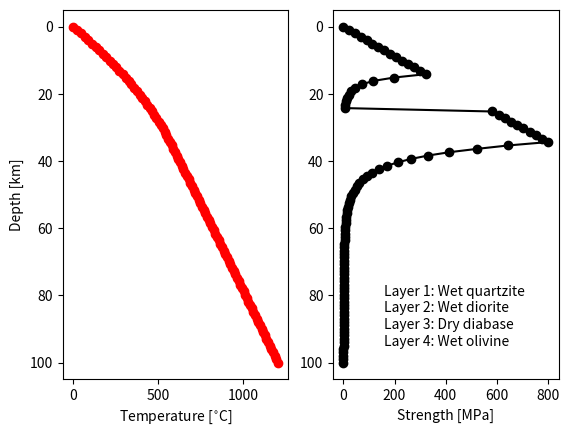

Python code for this plot:
'''
strength-envelope-uniform-crust.py

This script can be used for plotting strength envelopes for a lithosphere with
a uniform crust. The script includes a function sstemp() that can be used for
calculating the lithospheric temperature as a function of the input material
properties

[redacted]
'''

# --- USER INPUT PARAMETERS ---
# Model geometry
z_surf = 0.0                                                                   # Elevation of upper surface [km]
z_bott = 100.0                                                                 # Elevation of bottom boundary [km]
nz = 100                                                                       # Number of grid points

# Boundary conditions
T_surf = 0.0                                                                   # Temperature of the upper surface [deg C]
q_surf = 65.0                                                                  # Surface heat flow [mW/m^2]

# Thermal conductivity (constant across model thickness)
k = 2.75                                                                        # Thermal conductivity [W/m K]

# Deformation rate
edot = 1.0e-15                                                                 # Reference strain rate [1/s]

# Layer thicknesses
L1 = 10.0                                                                      # Thickness of layer one [km]
L2 = 25.0                                                                      # Thickness of layer two [km]
L3 = 35.0                                                                      # Thickness of layer three [km]

# Constants
g = 9.81                                                                       # Gravitational acceleration [m/s^2]
R = 8.314                                                                      # Gas constant

# MATERIAL PROPERTY DEFINITIONS
# Crust (Wet quartzite - Gleason and Tullis, 1995)
mat1 = 'Wet quartzite'
A1 = 1.1                                                                       # Average heat production rate for crust [uW/m^3]
rho1 = 2700.0                                                                  # Rock density [kg/m^3]
Avisc1 = 1.1e-4                                                                # Viscosity constant [MPa^-n s^-1]
Q1 = 223.0                                                                     # Activation energy [kJ/mol]
n1 = 4.0                                                                       # Power-law exponent
mu1 = 0.85                                                                     # Friction coefficient
C1 = 0.0                                                                       # Cohesion [MPa]

# Crust (Wet diorite - Ranalli, 1995)
mat2 = 'Wet diorite'
A2 = 1.1                                                                       # Average heat production rate for crust [uW/m^3]
rho2 = 2800.0                                                                  # Rock density [kg/m^3]
Avisc2 = 3.2e-2                                                                # Viscosity constant [MPa^-n s^-1]
Q2 = 212.0                                                                     # Activation energy [kJ/mol]
n2 = 2.4                                                                       # Power-law exponent
mu2 = 0.85                                                                     # Friction coefficient
C2 = 0.0                                                                       # Cohesion [MPa]

# Crust (Dry diabase - Mackwell et al., 1998)
mat3 = 'Dry diabase'
A3 = 1.1                                                                       # Average heat production rate for crust [uW/m^3]
rho3 = 2900.0                                                                  # Rock density [kg/m^3]
Avisc3 = 8.0                                                                   # Viscosity constant [MPa^-n s^-1]
Q3 = 485.0                                                                     # Activation energy [kJ/mol]
n3 = 4.7                                                                       # Power-law exponent
mu3 = 0.85                                                                     # Friction coefficient
C3 = 0.0                                                                       # Cohesion [MPa]

# Mantle (Wet olivine - Hirth and Kohlstedt, 1996)
mat4 = 'Wet olivine'
A4 = 0.02                                                                      # Heat production rate for mantle [uW/m^3]
rho4 = 3300.0                                                                  # Rock density [kg/m^3]
Avisc4 = 4.876e6                                                               # Viscosity constant [MPa^-n s^-1]
Q4 = 515.0                                                                     # Activation energy [kJ/mol]
n4 = 3.5                                                                       # Power-law exponent
mu4 = 0.6                                                                      # Friction coefficient
C4 = 60.0                                                                      # Cohesion [MPa]

# END MATERIAL PROPERTY DEFINITIONS
# --- END USER INPUTS ---

# Import libraries
import numpy as np
import matplotlib.pyplot as plt

# Define function to calculate temperatures (DO NOT MODIFY)
def sstemp(A,k,dz,nz,T_surf,q_surf):
    # Generate an empty array for temperature values
    T = np.zeros(nz)

    # Set boundary conditions
    # the upper surface temperature and the temperature at one grid point below
    T[0] = T_surf

    ## Grid point one needs special handling as T[-1] is not available
    # Calculate "ghost point" outside the model domain, where grid point -1 
    # would be, assuming surface heat flow q_surf
    Tghost = T[0] - q_surf * dz / k  # = "T[-1]"
    # Use the same finite difference formula to calculate T as for 
    # the inner points, but replace "T[-1]" by ghost point value
    T[1] = -A[1] * dz**2 / k - Tghost + 2*T[0]

    # Calculate temperatures across specified thickness
    for i in range(2, nz):                                                     # NB! Grid points 0 and 1 omitted as they cannot be calculated
        T[i] = -A[i] * dz**2 / k - T[i-2] + 2*T[i-1]
    return T

# Define conversion factors
km2m = 1.0e3                                                                   # [km] to [m]
mW2W = 1.0e-3                                                                  # [mW] to [W]
uW2W = 1.0e-6                                                                  # [uW] to [W]
MPa2Pa = 1.0e6                                                                 # [MPa] to [Pa]
kJ2J = 1.0e3                                                                   # [kJ] to [J]

# Convert material property units to SI
z_surf = z_surf * km2m
z_bott = z_bott * km2m
q_surf = q_surf * mW2W
A1 = A1 * uW2W
A2 = A2 * uW2W
A3 = A3 * uW2W
A4 = A4 * uW2W
L1 = L1 * km2m
L2 = L2 * km2m
L3 = L3 * km2m
Avisc1 = Avisc1 / MPa2Pa**n1
Avisc2 = Avisc2 / MPa2Pa**n2
Avisc3 = Avisc3 / MPa2Pa**n3
Avisc4 = Avisc4 / MPa2Pa**n4
Q1 = Q1 * kJ2J
Q2 = Q2 * kJ2J
Q3 = Q3 * kJ2J
Q4 = Q4 * kJ2J
C1 = C1 * MPa2Pa
C2 = C2 * MPa2Pa
C3 = C3 * MPa2Pa
C4 = C4 * MPa2Pa

# Generate the grid
# Regular grid is used, so that in FD calculations
# only dz is needed. Array z is used only for plotting.
dz = (z_bott - z_surf) / (nz - 1)
z = np.linspace(z_surf, z_bott, nz)

# Generate the material properties arrays
A = np.zeros(nz)
rho = np.zeros(nz)
Avisc = np.zeros(nz)
Q = np.zeros(nz)
n = np.zeros(nz)
mu = np.zeros(nz)
C = np.zeros(nz)

for i in range(nz):
    # Fill material property arrays for depths in the crust
    if z[i] <= L1:
        A[i] = A1
        rho[i] = rho1
        Avisc[i] = Avisc1
        Q[i] = Q1
        n[i] = n1
        mu[i] = mu1
        C[i] = C1
    elif z[i] <= L2:
        A[i] = A2
        rho[i] = rho2
        Avisc[i] = Avisc2
        Q[i] = Q2
        n[i] = n2
        mu[i] = mu2
        C[i] = C2
    elif z[i] <= L3:
        A[i] = A3
        rho[i] = rho3
        Avisc[i] = Avisc3
        Q[i] = Q3
        n[i] = n3
        mu[i] = mu3
        C[i] = C3
    # Fill material property arrays for depths in the mantle
    else:
        A[i] = A4
        rho[i] = rho4
        Avisc[i] = Avisc4
        Q[i] = Q4
        n[i] = n4
        mu[i] = mu4
        C[i] = C4

# Call function to get temperatures
T = sstemp(A,k,dz,nz,T_surf,q_surf)
T = T + 273.15                                                                 # Convert to Kelvins

# Initialize arrays
P = np.zeros(nz)
frict = np.zeros(nz)
visc = np.zeros(nz)
strength = np.zeros(nz)

# Calculate lithostatic pressure
for i in range(1, nz):
    P[i] = P[i-1] + rho[i] * g * dz

# Loop over all points and calculate frictional and viscous strengths
for i in range(nz):
    # Calculate frictional shear strength using Coulomb criterion
    frict[i] = mu[i] * P[i] + C[i]
    # Calculate viscous strength using Dorn's law
    visc[i] = (edot/Avisc[i])**((1./n[i]))*np.exp(Q[i]/(n[i]*R*T[i]))
    # Use logical statements to make sure the stored strength value is the
    # smaller of the two calculated above for each point
    if frict[i] <= visc[i]:
        strength[i] = frict[i]
    else:
        strength[i] = visc[i]

# Rescale values for plotting
T = T - 273.15
z = z / km2m
strength = strength / MPa2Pa
z_bott = z_bott / km2m

# Create figure window for plot
plt.figure()

# PLOT #1 - Left panel, temperature versus depth
plt.subplot(121)

# Plot temperature on left subplot
plt.plot(T, z, "ro-")

# Invert y axis
plt.gca().invert_yaxis()

# Label axes
plt.xlabel("Temperature [$^{\circ}$C]")
plt.ylabel("Depth [km]")

# PLOT #2 - Right panel, strength versus depth
plt.subplot(122)

# Plot strength versus deprh
plt.plot(strength, z, "ko-")   # minus sign is placed to make z axis point down

# Invert y axis
plt.gca().invert_yaxis()

# Label axes
plt.xlabel("Strength [MPa]")

# Add text labels for materials
plt.text(0.2*max(strength), 0.8*z_bott, "Layer 1: "+mat1)
plt.text(0.2*max(strength), 0.85*z_bott, "Layer 2: "+mat2)
plt.text(0.2*max(strength), 0.9*z_bott, "Layer 3: "+mat3)
plt.text(0.2*max(strength), 0.95*z_bott, "Layer 4: "+mat4)

plt.show()
